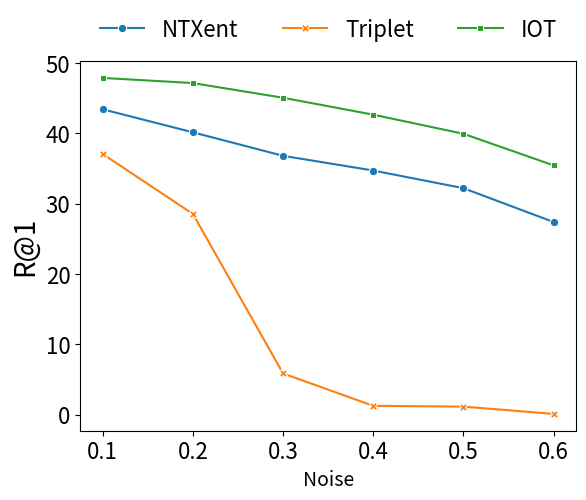

Reproduce this figure in Python.

import seaborn as sns
import pandas as pd
import matplotlib.pyplot as plt
noise = [0.1, 0.2, 0.3, 0.4, 0.5, 0.6]
# text to audio
t2a_r1_ntxent = [34.21, 31.34,29.65,26.68,25.14,20.58]
t2a_r1_triplet = [29.36,23.01,3.21,0.1,0.2,0.1]
t2a_r1_iot = [38.76,35.92,34.9,33.64,30.57,27.73]

t2a_r5_ntxent = [69.11,67.73,64.61,62.98,59.95,53.96]
t2a_r5_triplet = [65.3,54.98,13.47,1.19,0.54,0.52]
t2a_r5_iot = [73.16,72.28,70.8,69.23,65.8,62.61]

t2a_r10_ntxent = [83.67,81.27,79.14,78.18,75.59,70.72]
t2a_r10_triplet = [71.05,69.98,22.77,2.75,1.67,1.06]
t2a_r10_iot = [85.47,84.11,83.01,82.27,79.39,76.17]

# audio to text
a2t_r1_ntxent = [43.39,40.12,36.78,34.69,32.18,27.37]
a2t_r1_triplet = [37.04,28.52,5.85,1.25,1.14,0.1]
a2t_r1_iot = [47.85,47.12,45.03,42.63,39.91,35.42]

a2t_r5_ntxent = [72.74,70.84,70.11,66.66,63,58.72]
a2t_r5_triplet = [71.05,58.09,19.64,5.43,3.76,0.52]
a2t_r5_iot = [80.66,79.2,78.36,73.35,71.47,68.65]

a2t_r10_ntxent = [85.33,82.54,81.5,78.99,78.05,75.21]
a2t_r10_triplet = [81.92,70.11,31.13,9.4,6.47,1.46]
a2t_r10_iot = [89.75,88.19,87.77,86.1,83.17,80.56]

data = {'noise': noise, 'NTXent': a2t_r1_ntxent, 
        'Triplet': a2t_r1_triplet, 'IOT': a2t_r1_iot}
data = pd.DataFrame(data)
data = pd.melt(data, ['noise'])
data.columns = ["Noise", "Methods", 'R@1']
# data.rename({'variable':'R@1'}, axis=1, in)

# print(pd.melt(data, ['noise']))
plt.rcParams.update({'font.size': 16})

plot = sns.lineplot(x='Noise', y="R@1", hue="Methods", data=data,
             markers=True, style='Methods', dashes=False)
sns.move_legend(plot, "lower center", bbox_to_anchor=(.5, 1), ncol=3, title=None, frameon=False)
plot.set_xlabel("Noise", fontsize=14)
plot.set_ylabel("R@1", fontsize=20)
# plt.legend(loc='low left')
plt.savefig("a2t-R1-ranking.pdf")

